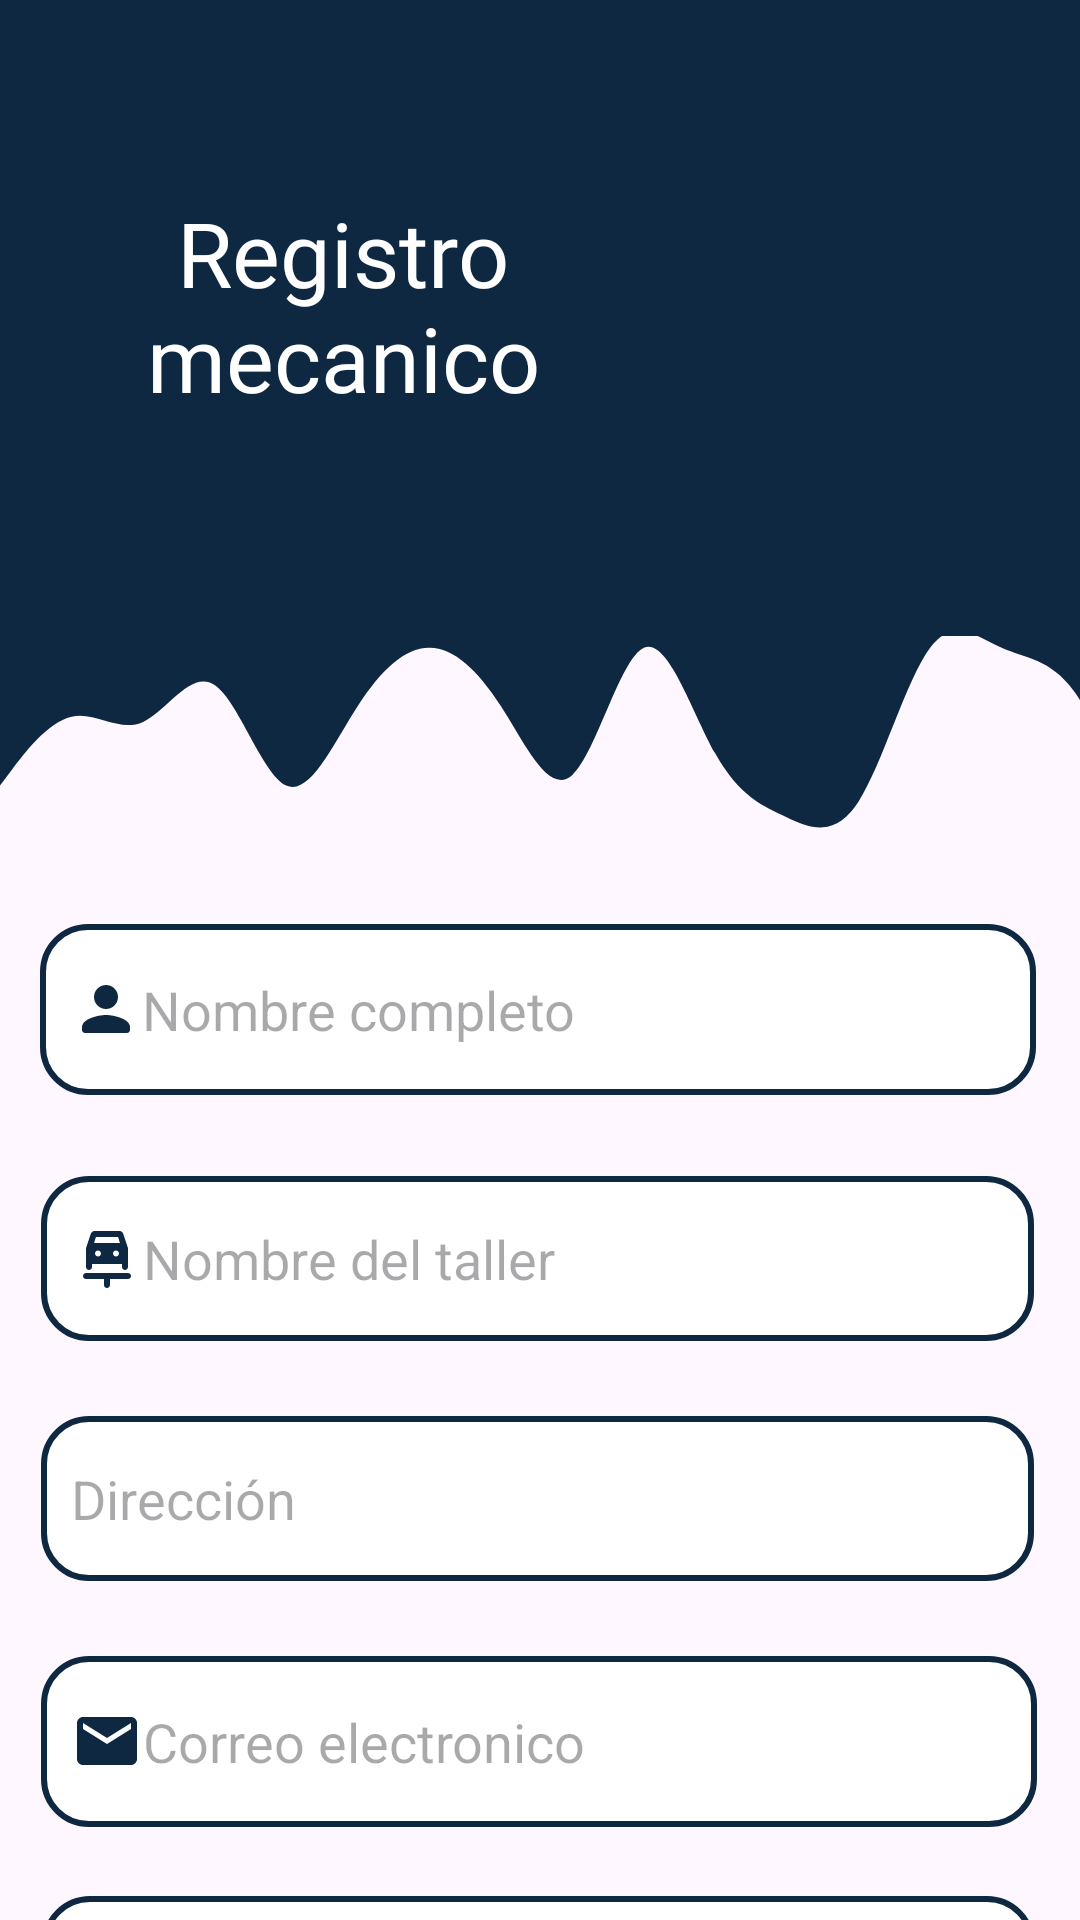

Reconstruct the res/layout file that produces this screen, plus the resources it refers to.
<!-- AndroidManifest.xml: application theme MyApp.TransparentStatusBar -->
<!-- res/layout/activity_register_mactivity.xml -->
<?xml version="1.0" encoding="utf-8"?>
<androidx.constraintlayout.widget.ConstraintLayout xmlns:android="http://schemas.android.com/apk/res/android"
    xmlns:app="http://schemas.android.com/apk/res-auto"
    xmlns:tools="http://schemas.android.com/tools"
    android:layout_width="match_parent"
    android:layout_height="match_parent"
    tools:context=".register.RegisterMActivity">

    <View
        android:id="@+id/view"
        android:layout_width="439dp"
        android:layout_height="212dp"
        android:background="@color/blue"
        app:layout_constraintEnd_toEndOf="parent"
        app:layout_constraintHorizontal_bias="0.0"
        app:layout_constraintStart_toStartOf="parent"
        app:layout_constraintTop_toTopOf="parent" />

    <ImageView
        android:id="@+id/imageView2"
        android:layout_width="296dp"
        android:layout_height="202dp"
        android:layout_marginTop="-10dp"
        android:layout_marginEnd="-50dp"
        app:layout_constraintEnd_toEndOf="parent"
        app:layout_constraintHorizontal_bias="1.0"
        app:layout_constraintStart_toStartOf="parent"
        app:layout_constraintTop_toTopOf="parent"
        app:srcCompat="@drawable/logo" />


    <ImageView
        android:id="@+id/imageView3"
        android:layout_width="477dp"
        android:layout_height="193dp"
        android:layout_marginTop="144dp"
        android:layout_marginEnd="-50dp"
        app:layout_constraintEnd_toEndOf="parent"
        app:layout_constraintHorizontal_bias="0.0"
        app:layout_constraintStart_toStartOf="parent"
        app:layout_constraintTop_toTopOf="parent"
        app:srcCompat="@drawable/wavem" />

    <EditText
        android:id="@+id/editText"
        android:layout_width="332dp"
        android:layout_height="57dp"
        android:layout_marginTop="308dp"
        android:background="@drawable/edittesxt2"
        android:drawableStart="@drawable/mec2"
        android:ems="10"
        android:hint="Nombre completo"
        android:inputType="text"
        android:paddingStart="10dp"
        app:layout_constraintEnd_toEndOf="parent"
        app:layout_constraintHorizontal_bias="0.481"
        app:layout_constraintStart_toStartOf="parent"
        app:layout_constraintTop_toTopOf="parent" />


    <EditText
        android:id="@+id/txtMeca"
        android:layout_width="331dp"
        android:layout_height="55dp"
        android:layout_marginTop="392dp"
        android:background="@drawable/edittesxt2"
        android:drawableStart="@drawable/mec"
        android:ems="10"
        android:hint="Nombre del taller"
        android:inputType="text"
        android:paddingStart="10dp"
        app:layout_constraintEnd_toEndOf="parent"
        app:layout_constraintHorizontal_bias="0.475"
        app:layout_constraintStart_toStartOf="parent"
        app:layout_constraintTop_toTopOf="parent" />

    <EditText
        android:id="@+id/txtMeca2"
        android:layout_width="331dp"
        android:layout_height="55dp"
        android:layout_marginTop="472dp"
        android:background="@drawable/edittesxt2"
        android:drawableStart="@drawable/map"
        android:ems="10"
        android:hint="Dirección"
        android:inputType="text"
        android:paddingStart="10dp"
        app:layout_constraintEnd_toEndOf="parent"
        app:layout_constraintHorizontal_bias="0.475"
        app:layout_constraintStart_toStartOf="parent"
        app:layout_constraintTop_toTopOf="parent" />

    <EditText
        android:id="@+id/editTextTextEmailAddress"
        android:layout_width="332dp"
        android:layout_height="57dp"
        android:layout_marginTop="552dp"
        android:background="@drawable/edittesxt2"
        android:drawableStart="@drawable/mail2"
        android:ems="10"
        android:hint="Correo electronico"
        android:inputType="textEmailAddress"
        android:paddingStart="10dp"
        app:layout_constraintEnd_toEndOf="parent"
        app:layout_constraintHorizontal_bias="0.493"
        app:layout_constraintStart_toStartOf="parent"
        app:layout_constraintTop_toTopOf="parent" />

    <EditText
        android:id="@+id/editTextPassword"
        android:layout_width="331dp"
        android:layout_height="55dp"
        android:layout_marginTop="632dp"
        android:background="@drawable/edittesxt2"
        android:drawableStart="@drawable/lock2"
        android:ems="10"
        android:hint="Contraseña"
        android:inputType="textPassword"
        android:paddingStart="10dp"
        app:layout_constraintEnd_toEndOf="parent"
        app:layout_constraintHorizontal_bias="0.487"
        app:layout_constraintStart_toStartOf="parent"
        app:layout_constraintTop_toTopOf="parent" />

    <Button
        android:id="@+id/button"
        android:layout_width="wrap_content"
        android:layout_height="wrap_content"
        android:layout_marginTop="716dp"
        android:backgroundTint="@color/blue"
        android:text="Registrar"
        android:textSize="17dp"
        app:layout_constraintEnd_toEndOf="parent"
        app:layout_constraintStart_toStartOf="parent"
        app:layout_constraintTop_toTopOf="parent" />

    <TextView
        android:id="@+id/textView"
        android:layout_width="229dp"
        android:layout_height="103dp"
        android:layout_marginTop="64dp"
        android:fontFamily="@font/poppinsblack"
        android:text="Registro mecanico"
        android:textAlignment="center"
        android:textColor="@color/white"
        android:textSize="30dp"
        app:layout_constraintEnd_toEndOf="parent"
        app:layout_constraintHorizontal_bias="0.0"
        app:layout_constraintStart_toStartOf="parent"
        app:layout_constraintTop_toTopOf="parent" />

    <TextView
        android:layout_width="126dp"
        android:layout_height="23dp"
        android:layout_marginTop="780dp"
        android:text="¿Ya tienes cuenta?"
        app:layout_constraintEnd_toEndOf="parent"
        app:layout_constraintHorizontal_bias="0.361"
        app:layout_constraintStart_toStartOf="parent"
        app:layout_constraintTop_toTopOf="parent" />

    <TextView
        android:id="@+id/txtIni2"
        android:layout_width="126dp"
        android:layout_height="23dp"
        android:layout_marginTop="780dp"
        android:onClick="Ini2"
        android:text="Inicia sesion"
        android:textColor="@color/blue"
        app:layout_constraintEnd_toEndOf="parent"
        app:layout_constraintHorizontal_bias="0.771"
        app:layout_constraintStart_toStartOf="parent"
        app:layout_constraintTop_toTopOf="parent" />

</androidx.constraintlayout.widget.ConstraintLayout>
<!-- resources referenced by this layout -->
<resources>
  <color name="blue">#0E2842</color>
  <color name="white">#FFFFFFFF</color>
  <!-- drawable edittesxt2 (drawable) -->
  <?xml version="1.0" encoding="utf-8"?>
  <shape xmlns:android="http://schemas.android.com/apk/res/android"
      android:shape="rectangle">
  
      <solid android:color="@color/white"/>
      <corners android:radius="15dp"/>
      <stroke android:width="2dp"
          android:color="@color/blue"/>
  
  </shape>
  <!-- drawable lock2 (drawable) -->
  <vector android:height="24dp" android:tint="#0E2842"
      android:viewportHeight="24" android:viewportWidth="24"
      android:width="24dp" xmlns:android="http://schemas.android.com/apk/res/android">
      <path android:fillColor="@android:color/white" android:pathData="M18,8h-1L17,6c0,-2.76 -2.24,-5 -5,-5S7,3.24 7,6v2L6,8c-1.1,0 -2,0.9 -2,2v10c0,1.1 0.9,2 2,2h12c1.1,0 2,-0.9 2,-2L20,10c0,-1.1 -0.9,-2 -2,-2zM12,17c-1.1,0 -2,-0.9 -2,-2s0.9,-2 2,-2 2,0.9 2,2 -0.9,2 -2,2zM15.1,8L8.9,8L8.9,6c0,-1.71 1.39,-3.1 3.1,-3.1 1.71,0 3.1,1.39 3.1,3.1v2z"/>
  </vector>
  <!-- drawable mail2 (drawable) -->
  <vector android:height="24dp" android:tint="#0E2842"
      android:viewportHeight="24" android:viewportWidth="24"
      android:width="24dp" xmlns:android="http://schemas.android.com/apk/res/android">
      <path android:fillColor="@android:color/white" android:pathData="M20,4L4,4c-1.1,0 -1.99,0.9 -1.99,2L2,18c0,1.1 0.9,2 2,2h16c1.1,0 2,-0.9 2,-2L22,6c0,-1.1 -0.9,-2 -2,-2zM20,8l-8,5 -8,-5L4,6l8,5 8,-5v2z"/>
  </vector>
  <!-- drawable mec (drawable) -->
  <vector android:height="24dp" android:tint="#0E2842"
      android:viewportHeight="24" android:viewportWidth="24"
      android:width="24dp" xmlns:android="http://schemas.android.com/apk/res/android">
      <path android:fillColor="@android:color/white" android:pathData="M7,15v-1h10v1c0,0.55 0.45,1 1,1h0c0.55,0 1,-0.45 1,-1V8.69c0,0 -1.34,-4.03 -1.56,-4.69c-0.05,-0.16 -0.12,-0.29 -0.19,-0.4c-0.02,-0.02 -0.03,-0.04 -0.05,-0.07C16.82,3.01 16.28,3 16.28,3H7.72c0,0 -0.54,0.01 -0.92,0.54C6.78,3.56 6.77,3.58 6.75,3.6C6.68,3.71 6.61,3.84 6.56,4C6.34,4.66 5,8.69 5,8.69V15c0,0.55 0.45,1 1,1h0C6.55,16 7,15.55 7,15zM9,11.5c-0.55,0 -1,-0.45 -1,-1s0.45,-1 1,-1s1,0.45 1,1S9.55,11.5 9,11.5zM15,11.5c-0.55,0 -1,-0.45 -1,-1s0.45,-1 1,-1s1,0.45 1,1S15.55,11.5 15,11.5zM8.33,5h7.34l0.23,0.69L16.33,7H7.67L8.33,5z"/>
      <path android:fillColor="@android:color/white" android:pathData="M4,18.01L4,18.01C4,18.55 4.45,19 4.99,19H11v2.01c0,0.55 0.45,0.99 0.99,0.99h0.01c0.55,0 0.99,-0.45 0.99,-0.99V19h6.01c0.55,0 0.99,-0.45 0.99,-0.99v0c0,-0.55 -0.45,-0.99 -0.99,-0.99H4.99C4.45,17.01 4,17.46 4,18.01z"/>
  </vector>
  <!-- drawable mec2 (drawable) -->
  <vector android:height="24dp" android:tint="#0E2842"
      android:viewportHeight="24" android:viewportWidth="24"
      android:width="24dp" xmlns:android="http://schemas.android.com/apk/res/android">
      <path android:fillColor="@android:color/white" android:pathData="M12,12c2.21,0 4,-1.79 4,-4s-1.79,-4 -4,-4 -4,1.79 -4,4 1.79,4 4,4zM12,14c-2.67,0 -8,1.34 -8,4v1c0,0.55 0.45,1 1,1h14c0.55,0 1,-0.45 1,-1v-1c0,-2.66 -5.33,-4 -8,-4z"/>
  </vector>
  <style name="MyApp.TransparentStatusBar" parent="Theme.Material3.Light.NoActionBar">
          <item name="android:statusBarColor">@android:color/transparent</item>
          <item name="android:windowTranslucentStatus">true</item>
      </style>
</resources>
